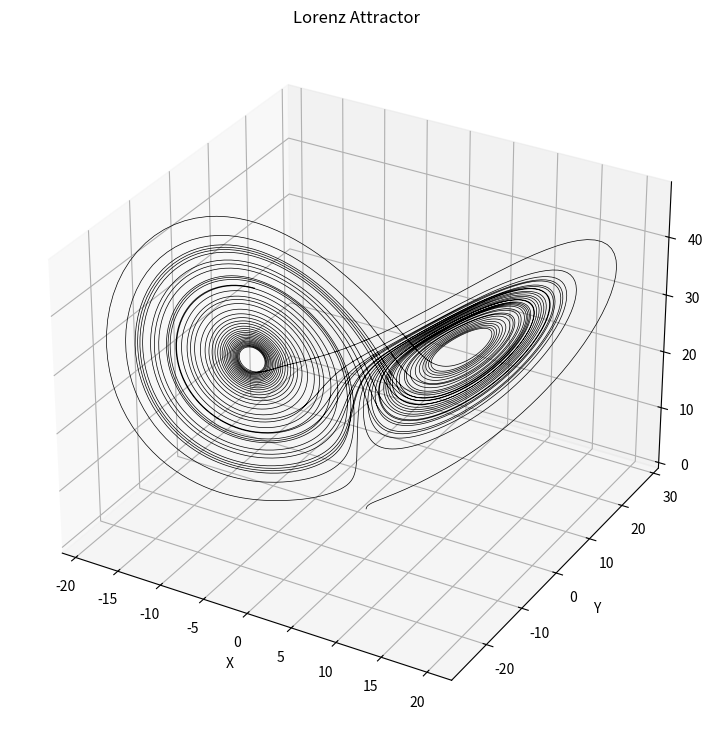

This figure's Python source:
#Lorentz Attractor
import numpy as np
from scipy.integrate import solve_ivp
import matplotlib.pyplot as plt

# Lorenz system of equations
def lorenz(t, xyz, sigma, rho, beta):
    x, y, z = xyz
    Dx = sigma * (y - x)
    Dy = x * (rho - z) - y
    Dz = x * y - beta * z
    return [Dx,Dy,Dz]

# Parameters
sigma = 10.0
rho = 28.0
beta = 8.0 / 3.0

# Initial conditions
xyz1 = [1.0, 0.0, 0.0]

# Time Period
t_span = (0, 50)
t_eval = np.linspace(*t_span, 10000)

# Data set of the Lorenz equations
sol1 = solve_ivp(lorenz, t_span, xyz1, args=(sigma, rho, beta), t_eval=t_eval)

# Plotting
fig = plt.figure(figsize=(12, 9))
ax = fig.add_subplot( projection='3d')
ax.plot(sol1.y[0], sol1.y[1], sol1.y[2], lw=0.5 , color='#000000')
ax.set_xlabel('X')
ax.set_ylabel('Y')
ax.set_zlabel('Z')
ax.set_title('Lorenz Attractor')
plt.show()
    
    

